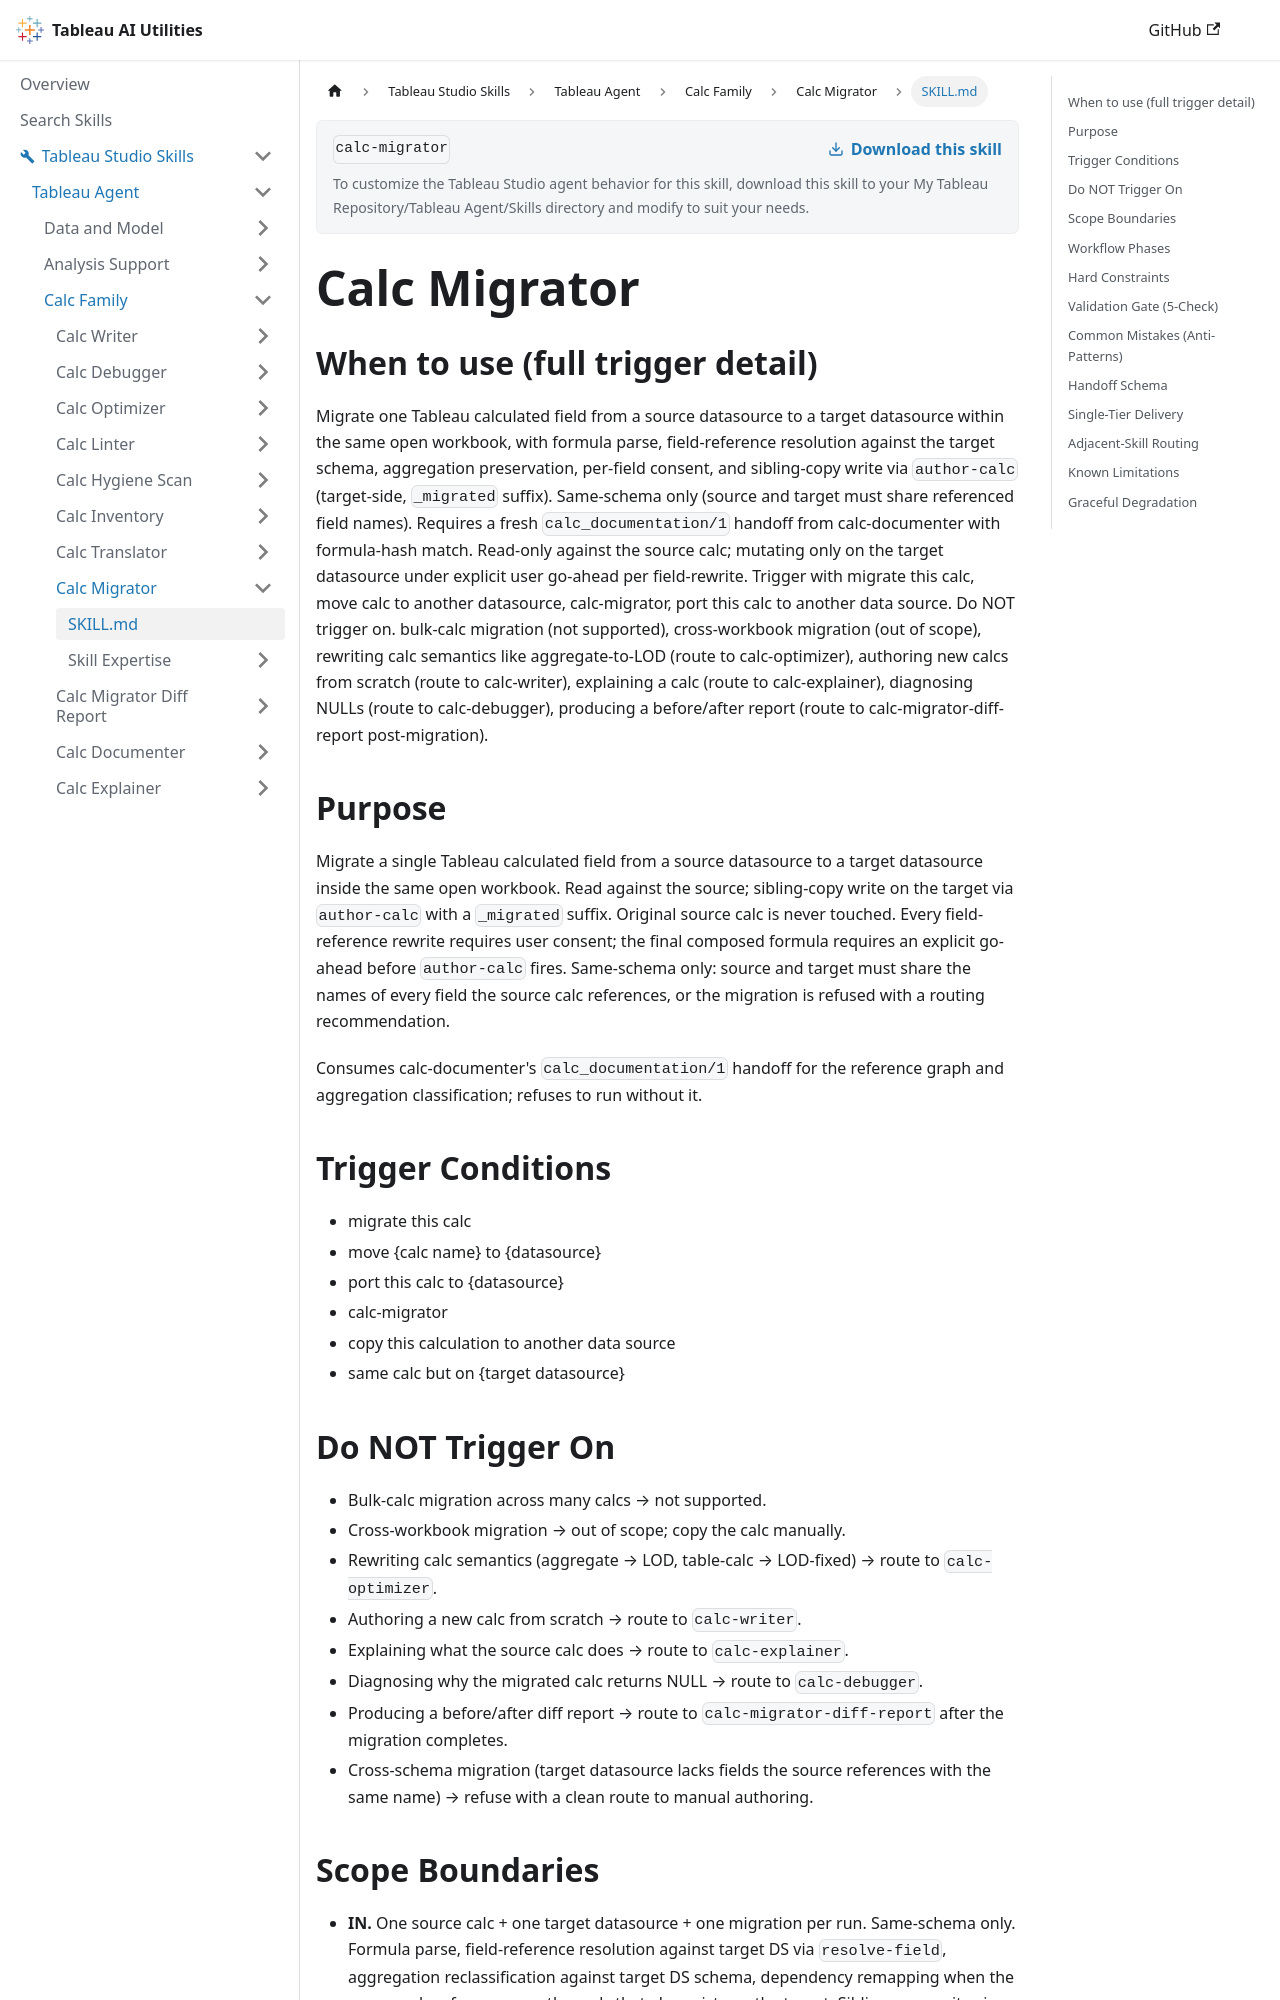

repository: tableau/tableau-ai-utilities · page: tableau-studio-skills/tableau-agent/calc-family/calc-migrator/SKILL.html · generator: docusaurus

---
name: calc-migrator
description: "Use when the user says 'Migrate this calc', 'move this calc to another data source', 'port this calc to another data source'. Copies one calculated field to a different data source in the same workbook, remaps its fields, and verifies it. The source calc is never changed."
---

# Calc Migrator

## When to use (full trigger detail)

Migrate one Tableau calculated field from a source datasource to a target datasource within the same open workbook, with formula parse, field-reference resolution against the target schema, aggregation preservation, per-field consent, and sibling-copy write via `author-calc` (target-side, `_migrated` suffix). Same-schema only (source and target must share referenced field names). Requires a fresh `calc_documentation/1` handoff from calc-documenter with formula-hash match. Read-only against the source calc; mutating only on the target datasource under explicit user go-ahead per field-rewrite. Trigger with migrate this calc, move calc to another datasource, calc-migrator, port this calc to another data source. Do NOT trigger on. bulk-calc migration (not supported), cross-workbook migration (out of scope), rewriting calc semantics like aggregate-to-LOD (route to calc-optimizer), authoring new calcs from scratch (route to calc-writer), explaining a calc (route to calc-explainer), diagnosing NULLs (route to calc-debugger), producing a before/after report (route to calc-migrator-diff-report post-migration).

## Purpose

Migrate a single Tableau calculated field from a source datasource to a target datasource inside the same open workbook. Read against the source; sibling-copy write on the target via `author-calc` with a `_migrated` suffix. Original source calc is never touched. Every field-reference rewrite requires user consent; the final composed formula requires an explicit go-ahead before `author-calc` fires. Same-schema only: source and target must share the names of every field the source calc references, or the migration is refused with a routing recommendation.

Consumes calc-documenter's `calc_documentation/1` handoff for the reference graph and aggregation classification; refuses to run without it.

## Trigger Conditions

- migrate this calc
- move {calc name} to {datasource}
- port this calc to {datasource}
- calc-migrator
- copy this calculation to another data source
- same calc but on {target datasource}

## Do NOT Trigger On

- Bulk-calc migration across many calcs → not supported.
- Cross-workbook migration → out of scope; copy the calc manually.
- Rewriting calc semantics (aggregate → LOD, table-calc → LOD-fixed) → route to `calc-optimizer`.
- Authoring a new calc from scratch → route to `calc-writer`.
- Explaining what the source calc does → route to `calc-explainer`.
- Diagnosing why the migrated calc returns NULL → route to `calc-debugger`.
- Producing a before/after diff report → route to `calc-migrator-diff-report` after the migration completes.
- Cross-schema migration (target datasource lacks fields the source references with the same name) → refuse with a clean route to manual authoring.
